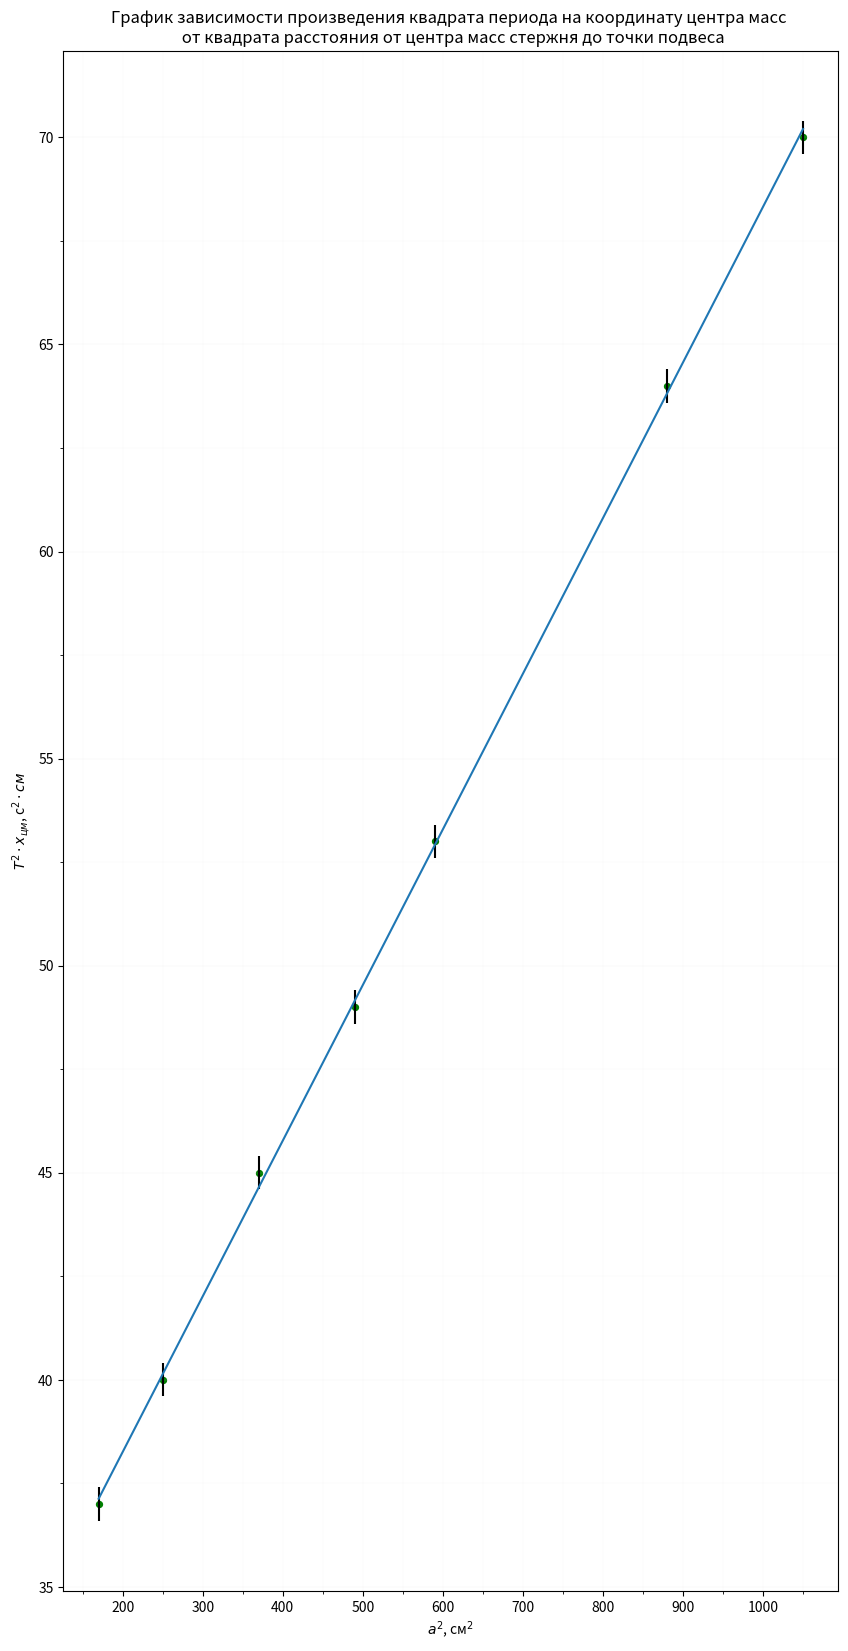

The script that saved this image:
import numpy as np
import matplotlib.pyplot as plt
from matplotlib.ticker import MultipleLocator

plt.figure(figsize=(10,20))  #Размер изображения
plt.title('График зависимости произведения квадрата периода на координату центра масс \n'
          ' от квадрата расстояния от центра масс стержня до точки подвеса') # Заголовок

l = [170, 250, 370, 490, 590, 880, 1050, ] # Координата x
T = [37, 40, 45, 49, 53, 64, 70] # Координата y


plt.scatter(l, T, s=18, c='green')  # Экспериментальные точки на графике

plt.xlabel('$a^2$, см$^2$') # Подпись абсцисс
plt.ylabel(r'$T^2\cdot x_{цм}$, с$^2 \cdot см$') # Подпись ординат

yerr = [0.002+0.4 for y in T]  # Погрешность по y
xerr = [0.1 for x in l] # Погрешность по x
plt.errorbar(l, T, xerr=xerr, yerr=yerr, fmt=" ", color='k')

p = np.polyfit(l, T, deg=1) # Построение кривой по мнк
p_f = np.poly1d(p)
plt.plot(l, p_f(l))
print(p_f)


DP = 20
ax = plt.gca()

## Характеристики сетки

ax.yaxis.set_minor_locator(MultipleLocator(2.5))
ax.yaxis.set_major_locator(MultipleLocator(5))
ax.xaxis.set_major_locator(MultipleLocator(100))
ax.xaxis.set_minor_locator(MultipleLocator(50))
ax.yaxis.grid(True,'major',linewidth=2/DP,linestyle='-',color='#d7d7d7')
ax.xaxis.grid(True,'minor',linewidth=1/DP,linestyle='-',color='#d7d7d7')
ax.yaxis.grid(True,'minor',linewidth=1/DP,linestyle='-',color='#d7d7d7')
ax.xaxis.grid(True,'major',linewidth=1/DP,linestyle='-',color='#d7d7d7',zorder=0)

plt.show()